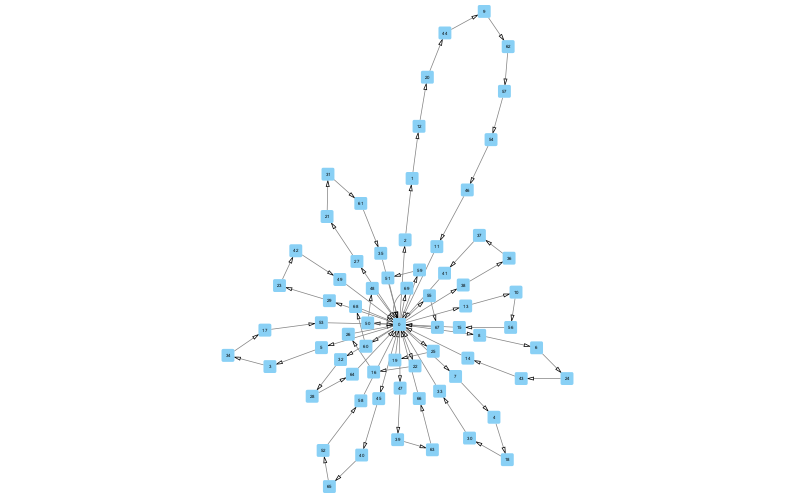

Data behind this chart, as committed beside it:
Source, Target
0, 11
0, 14
0, 15
0, 19
0, 26
0, 33
0, 35
0, 41
0, 48
0, 49
0, 51
0, 53
0, 58
0, 64
0, 66
0, 67
0, 68
0, 69
1, 2
2, 0
3, 5
4, 7
5, 0
6, 8
7, 0
8, 0
9, 44
10, 13
11, 46
12, 1
13, 0
14, 43
15, 56
16, 22
17, 34
18, 4
19, 25
20, 12
21, 27
22, 0
23, 29
24, 6
25, 0
26, 16
27, 0
28, 32
29, 0
30, 18
31, 21
32, 0
33, 30
34, 3
35, 61
36, 38
37, 36
38, 0
39, 47
40, 45
41, 37
42, 23
... 27 more rows
